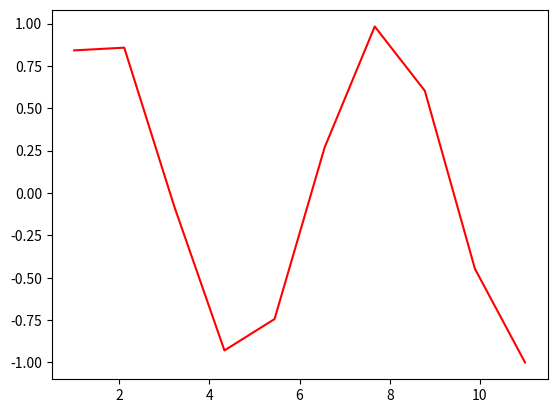

Write Python code to recreate this figure.
import matplotlib.pyplot as p
import numpy as n
x=n.linspace(1,11,10)
y=n.sin(x)
p.plot(x,y , color='red')
p.show()
